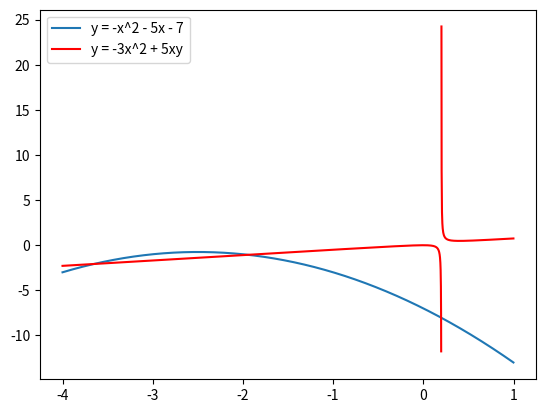

Reproduce this figure in Python.
import numpy as np
import matplotlib.pyplot as plt

# DATA
x = np.arange(-4, 1, 0.001)
y1 = -x*x - 5*x - 7
x1 = np.arange(-4, 0.199, 0.001)
y21 = (-3*x1*x1)/(1 - 5*x1)
x2 = np.arange(0.201, 1, 0.002)
y22 = (-3*x2*x2)/(1 - 5*x2)

# PLOT DATA
labels = ["y = -x^2 - 5x - 7", "y = -3x^2 + 5xy"]
plt.plot(x, y1)
plt.plot(x1, y21, color='red')
plt.plot(x2, y22, color='red')
plt.legend(labels)

#ITERATIONS
iterr = 10
xx = 0
for i in range(iterr):
    yy = -xx*xx - 5*xx - 7
    xx = (yy + 3*xx*xx)/(5*yy)
print(f"P3 solution after {iterr} iterations: {xx, yy}")

# N-R
starting_points = [(-4, -3), (-2, -1), (0, -7)]
for i in range(len(starting_points)):
    xx = starting_points[i][0]
    yy = starting_points[i][1]
    for j in range(iterr):
        df1_po_x = 2*xx + 5
        df1_po_y = 1
        df2_po_x = 6*xx - 5*yy
        df2_po_y = -5*xx + 1
        jakob = (df1_po_x*df2_po_y) - (df1_po_y*df2_po_x)
        f1 = yy + xx*xx + 5*xx + 7
        f2 = yy + 3*xx*xx - 5*xx*yy
        xx = xx - (f1*df2_po_y - f2*df1_po_y)/jakob
        yy = yy - (f2*df1_po_x - f1*df2_po_x)/jakob
    print(f"Solution by method N-R after {iterr} iterations are {starting_points[i], xx, yy}")
plt.show()
